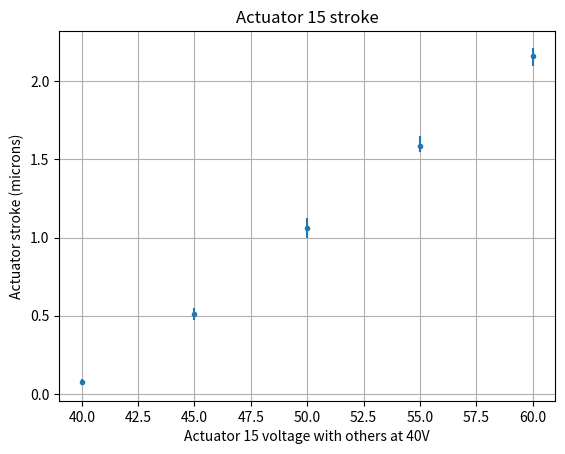

Write the Python code that produced this figure.
import numpy as np
import matplotlib
import matplotlib.pyplot as plt

if __name__ == "__main__":
    data40 = np.array([-.063296, -.071984, -.072457, -.093994, -.080089])
    data45 = np.array([-.471318, -.550925, -.533524, -.488437, -.508567])
    data50 = np.array([-.99765, -1.028987, -1.060487, -1.125882, -1.104944])
    data55 = np.array([-1.578908, -1.59371, -1.548129, -1.64831, -1.573344])
    data60 = np.array([-2.212899, -2.096609, -2.158838, -2.142277, -2.183286])
    error_40 = np.array([data40.max(), data40.min()])
    error_45 = np.array([data45.max(), data45.min()])
    error_50 = np.array([data50.max(), data50.min()])
    error_55 = np.array([data55.max(), data55.min()])
    error_60 = np.array([data60.max(), data60.min()])
    error_bars_t = -np.array([error_40, error_45, error_50, error_55, error_60])
    error_bars_coordinates = np.transpose(error_bars_t)
    x = np.asarray([40, 45, 50, 55, 60])
    y = -np.array([data40.mean(), data45.mean(), data50.mean(), data55.mean(), data60.mean()])
    error_bars = [y - error_bars_coordinates[0], error_bars_coordinates[1] - y]
    fig = plt.figure(dpi = 300)

    plt.grid()
    plt.errorbar(x,y,yerr=error_bars, fmt='.')
    plt.xlabel('Actuator 15 voltage with others at 40V')
    plt.ylabel('Actuator stroke (microns)')
    plt.title('Actuator 15 stroke')
    plt.savefig('Actuator 15.png', bbox_inches='tight')
    plt.show()